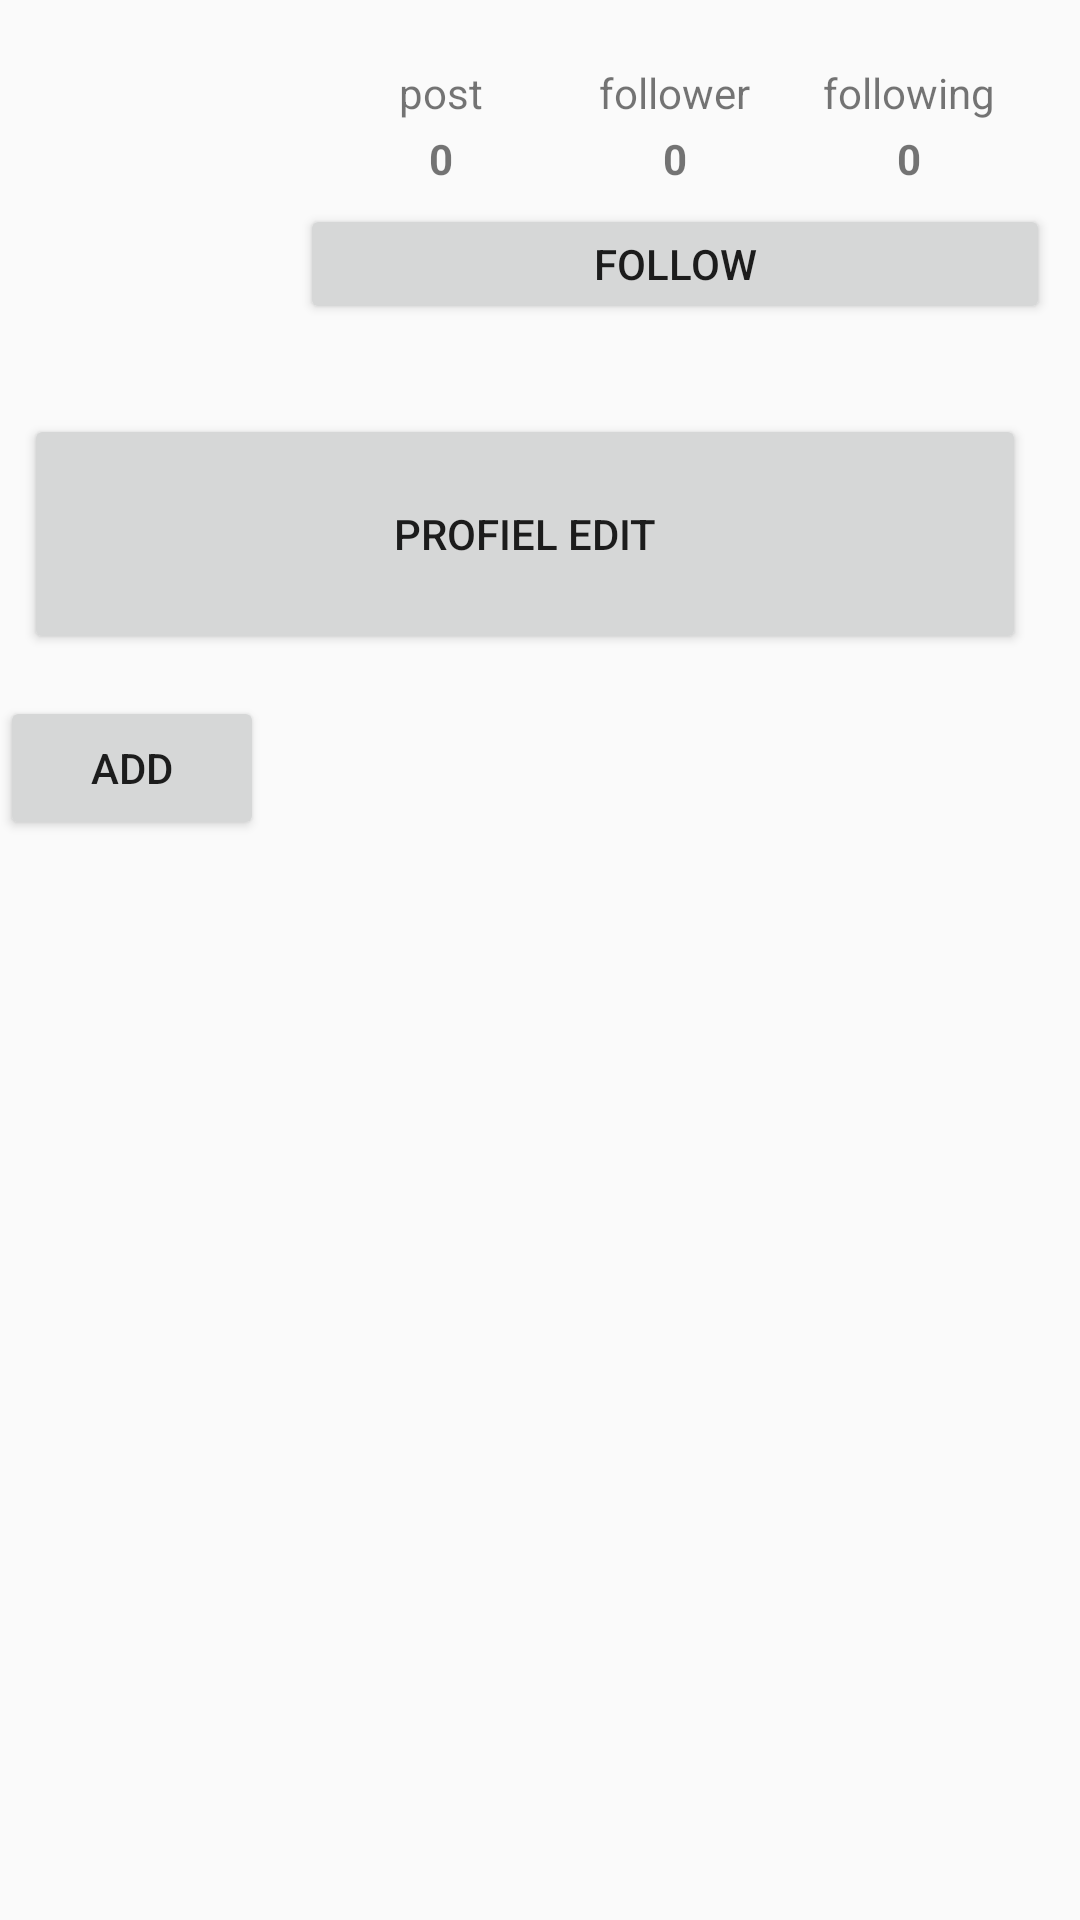

Reconstruct the res/layout file that produces this screen, plus the resources it refers to.
<!-- AndroidManifest.xml: application theme AppTheme -->
<!-- res/layout/my_page.xml -->
<?xml version="1.0" encoding="utf-8"?>
<LinearLayout xmlns:android="http://schemas.android.com/apk/res/android"
    xmlns:tools="http://schemas.android.com/tools"
    android:layout_width="match_parent"
    android:layout_height="match_parent"
    xmlns:tool="http://schemas.android.com/apk/res-auto"
    xmlns:app="http://schemas.android.com/apk/res-auto"
    android:orientation="vertical">

    <RelativeLayout
        android:id="@+id/account_top_menu"
        android:layout_width="match_parent"
        android:layout_height="100dp"
        android:layout_marginBottom="8dp"
        android:layout_marginTop="8dp"
        android:gravity="center"
        android:orientation="horizontal"
        android:layout_marginRight="10dp">
        <ImageView
            android:id="@+id/account_iv_profile"
            android:layout_width="100dp"
            android:layout_height="100dp"
            android:contentDescription="profile"
            tools:src="@drawable/sample"
            android:layout_alignParentLeft="true" />

        <Button
            android:id="@+id/account_btn_follow_signout"
            android:layout_width="match_parent"
            android:layout_height="40dp"
            android:layout_alignParentBottom="true"
            android:layout_toRightOf="@id/account_iv_profile"
            android:text="follow"
            tools:ignore="TouchTargetSizeCheck" />
        <LinearLayout
            android:layout_width="match_parent"
            android:layout_height="match_parent"
            android:layout_above="@id/account_btn_follow_signout"
            android:layout_marginEnd="8dp"
            android:layout_marginStart="8dp"
            android:layout_marginTop="8dp"
            android:baselineAligned="true"
            android:gravity="center"
            android:orientation="horizontal"
            android:layout_toRightOf="@id/account_iv_profile">
            <LinearLayout
                android:layout_width="0dp"
                android:layout_height="wrap_content"
                android:layout_weight="1"
                android:gravity="center"
                android:orientation="vertical">

                <TextView
                    android:layout_width="wrap_content"
                    android:layout_height="wrap_content"
                    android:layout_marginBottom="3dp"
                    android:text="post" />
                <TextView
                    android:id="@+id/account_tv_post_count"
                    android:layout_width="wrap_content"
                    android:layout_height="wrap_content"
                    android:text="0"
                    android:textStyle="bold" />
            </LinearLayout>

            <LinearLayout
                android:layout_width="0dp"
                android:layout_height="wrap_content"
                android:layout_weight="1"
                android:gravity="center"
                android:orientation="vertical">
                <TextView
                    android:layout_width="wrap_content"
                    android:layout_height="wrap_content"
                    android:layout_marginBottom="3dp"
                    android:text="follower" />
                <TextView
                    android:id="@+id/account_tv_follower_count"
                    android:layout_width="wrap_content"
                    android:layout_height="wrap_content"
                    android:text="0"
                    android:textStyle="bold" />
            </LinearLayout>

            <LinearLayout
                android:layout_width="0dp"
                android:layout_height="wrap_content"
                android:layout_weight="1"
                android:gravity="center"
                android:orientation="vertical">
                <TextView
                    android:layout_width="wrap_content"
                    android:layout_height="wrap_content"
                    android:layout_marginBottom="3dp"
                    android:text="following" />
                <TextView
                    android:id="@+id/account_tv_following_count"
                    android:layout_width="wrap_content"
                    android:layout_height="wrap_content"
                    android:text="0"
                    android:textStyle="bold" />
            </LinearLayout>
        </LinearLayout>
    </RelativeLayout>

    <RelativeLayout
        android:layout_width="match_parent"
        android:layout_height="100dp"
        android:layout_marginBottom="8dp"
        android:layout_marginTop="8dp"
        android:gravity="center"
        android:orientation="horizontal"
        android:layout_marginRight="10dp">


        <LinearLayout
            android:layout_width="match_parent"
            android:layout_height="match_parent"
            android:layout_below="@id/account_top_menu"
            android:layout_marginEnd="8dp"
            android:layout_marginStart="8dp"
            android:layout_marginTop="8dp"
            android:baselineAligned="true"
            android:gravity="center"
            android:orientation="horizontal"
            android:layout_toRightOf="@id/account_iv_profile"
            tools:ignore="NotSibling">
            <LinearLayout
                android:layout_width="0dp"
                android:layout_height="wrap_content"
                android:layout_weight="1"
                android:gravity="center"
                android:orientation="vertical">
                <Button
                    android:id="@+id/account_btn_profile_edit"
                    android:layout_width="match_parent"
                    android:layout_height="80dp"
                    android:layout_alignParentBottom="true"
                    android:text="PROFIEL EDIT"
                    android:layout_toRightOf="@id/account_iv_profile" />
            </LinearLayout>
        </LinearLayout>
    </RelativeLayout>

    <Button
        android:id="@+id/button_add"
        android:layout_width="wrap_content"
        android:layout_height="wrap_content"
        android:text="add" />

    <androidx.recyclerview.widget.RecyclerView
        android:id="@+id/account_recyclerview"
        android:layout_width="match_parent"
        android:layout_height="match_parent" />
</LinearLayout>
<!-- resources referenced by this layout -->
<resources>
  <!-- drawable sample: jpg bitmap (drawable, 34953 bytes) -->
  <style name="AppTheme" parent="Theme.AppCompat.Light.DarkActionBar">
          
          <item name="windowActionBar">false</item>
          <item name="windowNoTitle">true</item>
          
          <item name="android:statusBarColor">@color/white</item>
          <item name="android:windowLightStatusBar">true</item>
          <item name="bottomSheetDialogTheme">@style/AppBottomSheetDialogTheme</item>
      </style>
  <color name="white">#FFFFFFFF</color>
  <style name="AppBottomSheetDialogTheme" parent="Theme.Design.Light.BottomSheetDialog">
          <item name="bottomSheetStyle">@style/AppModalStyle</item>
      </style>
  <style name="AppModalStyle" parent="Widget.Design.BottomSheet.Modal">
          <item name="android:background">@drawable/dialog_bottomsheet_shape</item>
      </style>
</resources>
